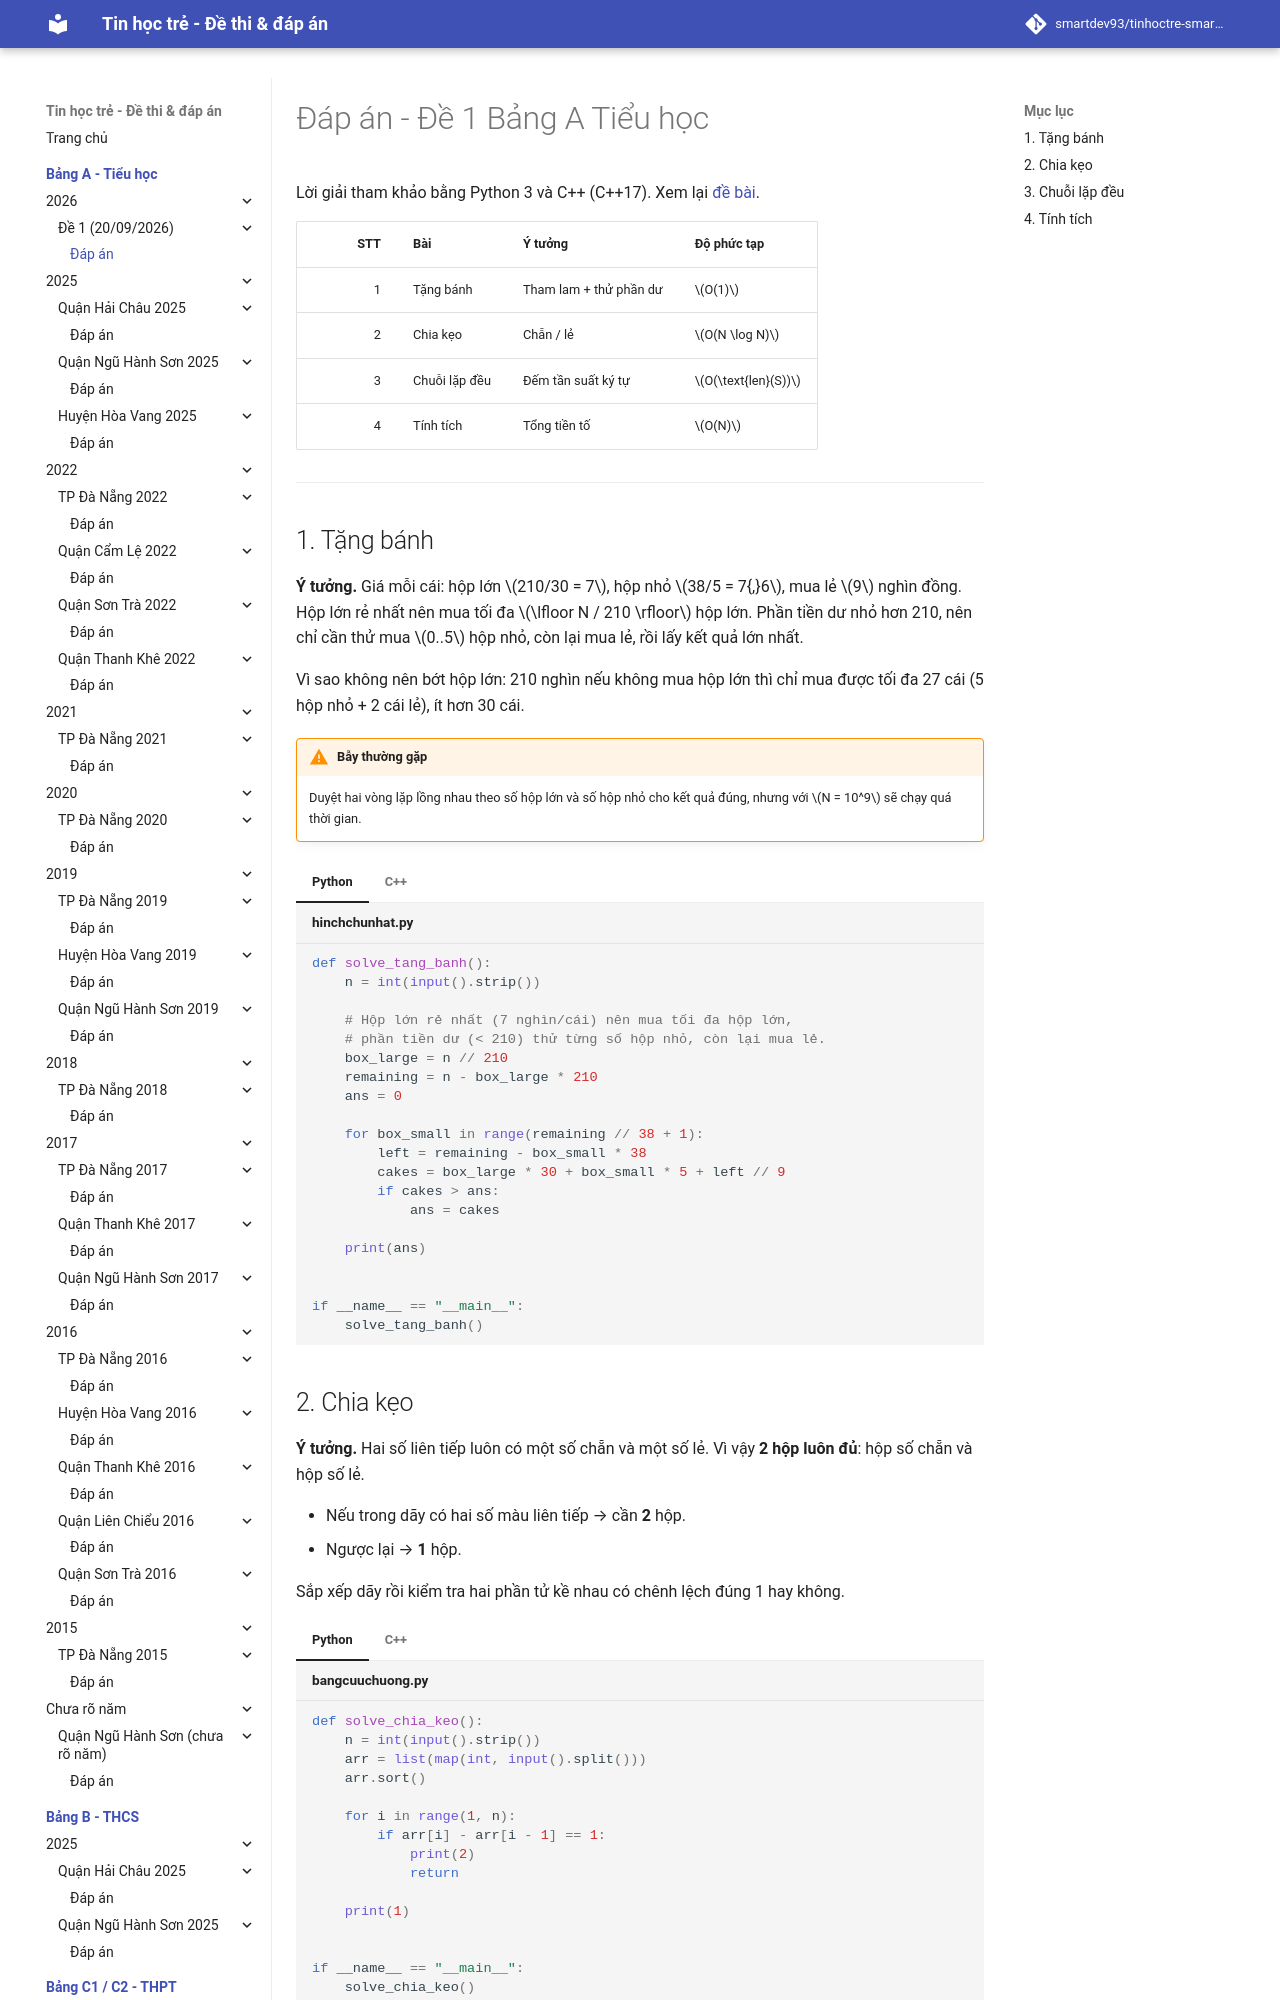

repository: smartdev93/tinhoctre-smartpencs · page: bang-a/2026/20260920-de1/dap-an/index.html · generator: mkdocs

# Đáp án - Đề 1 Bảng A Tiểu học

Lời giải tham khảo bằng Python 3 và C++ (C++17). Xem lại [đề bài](index.md).

| STT | Bài | Ý tưởng | Độ phức tạp |
| ---: | --- | --- | --- |
| 1 | Tặng bánh | Tham lam + thử phần dư | $O(1)$ |
| 2 | Chia kẹo | Chẵn / lẻ | $O(N \log N)$ |
| 3 | Chuỗi lặp đều | Đếm tần suất ký tự | $O(\text{len}(S))$ |
| 4 | Tính tích | Tổng tiền tố | $O(N)$ |

---

## 1. Tặng bánh

**Ý tưởng.** Giá mỗi cái: hộp lớn $210/30 = 7$, hộp nhỏ $38/5 = 7{,}6$, mua lẻ $9$ nghìn đồng. Hộp lớn rẻ nhất nên mua tối đa $\lfloor N / 210 \rfloor$ hộp lớn. Phần tiền dư nhỏ hơn 210, nên chỉ cần thử mua $0..5$ hộp nhỏ, còn lại mua lẻ, rồi lấy kết quả lớn nhất.

Vì sao không nên bớt hộp lớn: 210 nghìn nếu không mua hộp lớn thì chỉ mua được tối đa 27 cái (5 hộp nhỏ + 2 cái lẻ), ít hơn 30 cái.

!!! warning "Bẫy thường gặp"
    Duyệt hai vòng lặp lồng nhau theo số hộp lớn và số hộp nhỏ cho kết quả đúng, nhưng với $N = 10^9$ sẽ chạy quá thời gian.

=== "Python"

    ```python title="hinchchunhat.py"
    --8<-- "bang-a/2026/20260920-de1/sol/hinchchunhat.py"
    ```

=== "C++"

    ```cpp title="hinchchunhat.cpp"
    --8<-- "bang-a/2026/20260920-de1/sol/hinchchunhat.cpp"
    ```
